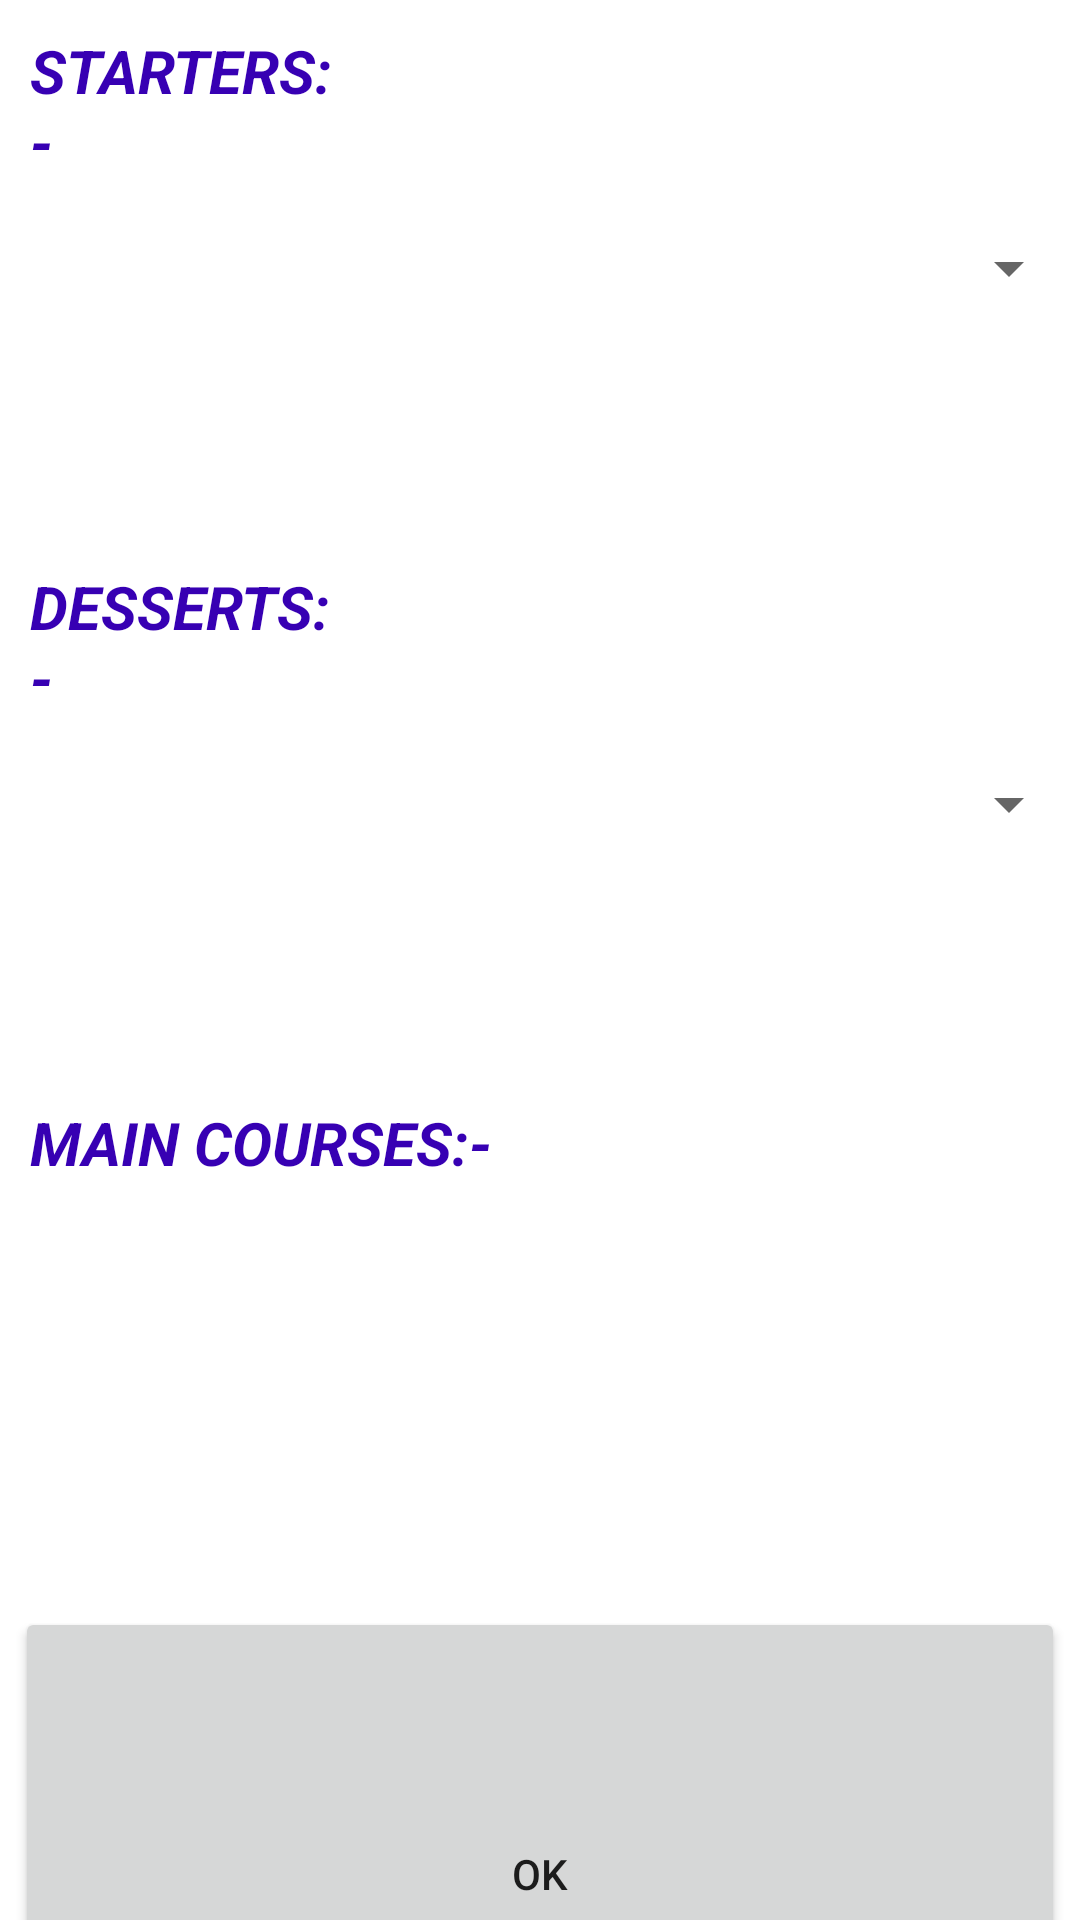

Here is an Android app screen rendered from its layout file. Give the layout XML and the strings, colors and styles it references.
<!-- AndroidManifest.xml: application theme Theme.ELAAHITAKEWAY -->
<!-- res/layout/activity_new_year_meal.xml -->
<?xml version="1.0" encoding="utf-8"?>
<LinearLayout xmlns:android="http://schemas.android.com/apk/res/android"
    xmlns:app="http://schemas.android.com/apk/res-auto"
    xmlns:tools="http://schemas.android.com/tools"
    android:layout_width="match_parent"
    android:layout_height="match_parent"
    android:orientation="vertical"
    android:weightSum="5"
    tools:context=".homepage.mainfood.setMealMenu.dialogueForMeal.NewYearMeal">

    <LinearLayout
        android:layout_width="match_parent"
        android:layout_height="match_parent"
        android:layout_weight="1.15"
        android:weightSum="2"
        android:orientation="horizontal">
        <TextView
            android:padding="10dp"
            android:layout_weight="1.3"
            android:layout_width="match_parent"
            android:layout_height="wrap_content"
            android:text="STARTERS:-"
            android:textStyle="italic|bold"
            android:textSize="20sp"
            android:textColor="@color/purple_700"/>
        <Spinner
            android:layout_width="match_parent"
            android:layout_weight=".7"
            android:id="@+id/starter_spin"
            android:layout_height="match_parent"/>

    </LinearLayout>
    <LinearLayout
        android:layout_width="match_parent"
        android:layout_height="match_parent"
        android:layout_weight="1.15"
        android:weightSum="2"
        android:orientation="horizontal">
        <TextView
            android:padding="10dp"
            android:layout_width="match_parent"
            android:layout_height="wrap_content"
            android:text="DESSERTS:-"
            android:layout_weight="1.3"
            android:textStyle="italic|bold"
            android:textSize="20sp"
            android:textColor="@color/purple_700"/>
        <Spinner
            android:layout_width="match_parent"
            android:layout_height="match_parent"
            android:id="@+id/dessert_spin"
            android:layout_weight=".7"/>

    </LinearLayout>
    <LinearLayout
        android:layout_width="match_parent"
        android:layout_height="match_parent"
        android:layout_weight="1.15">
        <TextView
            android:padding="10dp"
            android:layout_width="match_parent"
            android:layout_height="wrap_content"
            android:text="MAIN COURSES:-"
            android:textStyle="italic|bold"
            android:textSize="20sp"
            android:textColor="@color/purple_700"/>

    </LinearLayout>

    <LinearLayout
        android:layout_width="match_parent"
        android:layout_height="wrap_content"
        android:orientation="vertical"
        android:layout_weight=".4">
        <ScrollView
            android:layout_width="match_parent"
            android:layout_height="wrap_content">

            <LinearLayout
                android:layout_width="match_parent"
                android:layout_height="wrap_content"
                android:orientation="vertical">



            <LinearLayout
        android:layout_width="match_parent"
        android:layout_height="wrap_content"
        android:orientation="vertical">
        <TextView
            android:layout_width="match_parent"
            android:layout_height="wrap_content"
            android:text= "TANDOORI / GRILLED SPECIALS"
            android:background="@android:color/holo_red_light"
            android:textSize="16sp"
            android:textColor="@color/white"
            android:gravity="center"/>
        <androidx.recyclerview.widget.RecyclerView
            android:layout_width="match_parent"
            android:layout_height="wrap_content"
            android:id="@+id/mc_ny_tg_view"/>

    </LinearLayout>
    <LinearLayout
        android:layout_width="match_parent"
        android:layout_height="wrap_content"
        android:orientation="vertical">
        <TextView
            android:layout_width="match_parent"
            android:layout_height="wrap_content"
            android:text= "CHEF’S SIGNATURE DISHES"
            android:textColor="@color/white"
            android:background="@android:color/holo_red_light"
            android:textSize="16sp"
            android:gravity="center"/>
        <androidx.recyclerview.widget.RecyclerView
            android:layout_width="match_parent"
            android:layout_height="wrap_content"
            android:id="@+id/mc_ny_cfsd_view"/>


    </LinearLayout>
    <LinearLayout
        android:layout_width="match_parent"
        android:layout_height="wrap_content"
        android:orientation="vertical">

        <TextView
            android:layout_width="match_parent"
            android:layout_height="wrap_content"
            android:text= "SPECIAL SEAFOOD DISHES"
            android:textColor="@color/white"
            android:background="@android:color/holo_red_light"
            android:textSize="16sp"
            android:gravity="center"/>
        <androidx.recyclerview.widget.RecyclerView
            android:layout_width="match_parent"
            android:layout_height="wrap_content"
            android:id="@+id/mc_ny_ssfd_view"/>


    </LinearLayout>
    <LinearLayout
        android:layout_width="match_parent"
        android:layout_height="wrap_content"
        android:orientation="vertical">

        <TextView
            android:layout_width="match_parent"
            android:layout_height="wrap_content"
            android:text= "VEGAN MAIN DISHES"
            android:textColor="@color/white"
            android:background="@android:color/holo_red_light"
            android:textSize="16sp"
            android:gravity="center"/>
        <androidx.recyclerview.widget.RecyclerView
            android:layout_width="match_parent"
            android:layout_height="wrap_content"
            android:id="@+id/mc_ny_vmd_view"/>


    </LinearLayout>

            </LinearLayout>

        </ScrollView>

    </LinearLayout>

    <LinearLayout
        android:layout_width="match_parent"
        android:layout_height="match_parent"
        android:layout_weight="1.15">

        <Button
            android:layout_marginLeft="5dp"
            android:layout_marginRight="5dp"
            android:layout_width="match_parent"
            android:layout_height="match_parent"
            android:text = "OK"
            android:id="@+id/ok_ch_ny"/>

    </LinearLayout>

</LinearLayout>
<!-- resources referenced by this layout -->
<resources>
  <color name="purple_700">#FF3700B3</color>
  <color name="white">#FFFFFFFF</color>
  <style name="Theme.ELAAHITAKEWAY" parent="Theme.MaterialComponents.DayNight.DarkActionBar">
          
          <item name="colorPrimary">@android:color/holo_red_light</item>
          <item name="colorPrimaryVariant">@android:color/holo_red_dark</item>
          <item name="colorOnPrimary">@color/white</item>
          
          <item name="colorSecondary">@android:color/holo_red_light</item>
          <item name="colorSecondaryVariant">@android:color/holo_red_dark</item>
          <item name="colorOnSecondary">@color/white</item>
          
          <item name="android:statusBarColor" tools:targetApi="l">?attr/colorPrimaryVariant</item>
          
      </style>
</resources>
